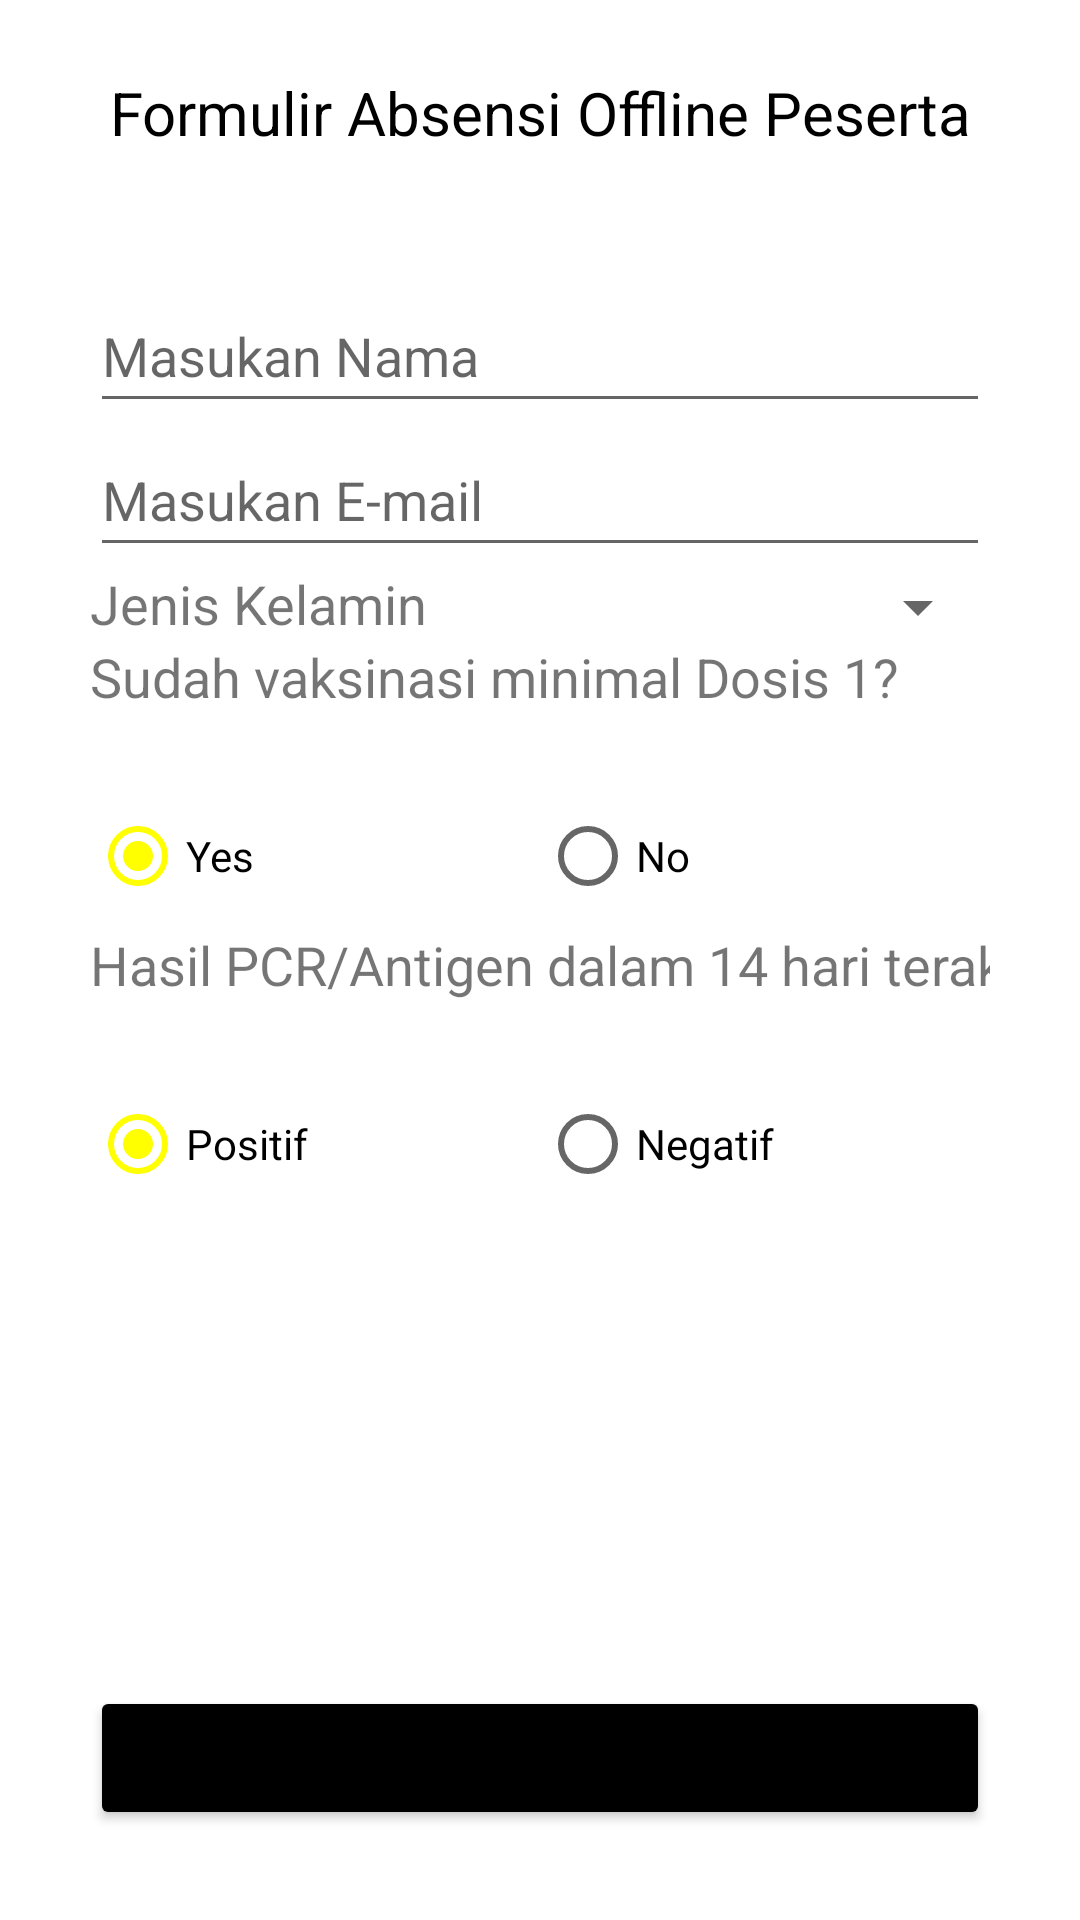

Here is an Android app screen rendered from its layout file. Give the layout XML and the strings, colors and styles it references.
<!-- AndroidManifest.xml: application theme Theme.Inixindo_Task_Individual -->
<!-- res/layout/fragment_form.xml -->
<?xml version="1.0" encoding="utf-8"?>
<FrameLayout xmlns:android="http://schemas.android.com/apk/res/android"
    xmlns:app="http://schemas.android.com/apk/res-auto"
    xmlns:tools="http://schemas.android.com/tools"
    android:layout_width="match_parent"
    android:layout_height="match_parent"
    tools:context=".FormFragment">


    <LinearLayout
        android:layout_width="match_parent"
        android:layout_height="match_parent"
        android:orientation="vertical"
        tools:context=".HomeFragment" >


        <TextView
            android:id="@+id/textView"
            android:layout_width="match_parent"
            android:layout_height="wrap_content"
            android:layout_marginBottom="6dp"
            android:fontFamily="sans-serif"
            android:paddingTop="24dp"
            android:text="Formulir Absensi Offline Peserta"
            android:textAlignment="center"
            android:textColor="@color/black"
            android:textSize="20sp" />

        <LinearLayout
            android:layout_width="match_parent"
            android:layout_height="match_parent"
            android:layout_marginTop="6dp"
            android:orientation="vertical"
            android:padding="30dp">

            <EditText
                android:id="@+id/form_edit_name"
                android:layout_width="match_parent"
                android:layout_height="wrap_content"
                android:hint="Masukan Nama"
                android:inputType="text"
                android:minHeight="48dp" />

            <EditText
                android:id="@+id/form_edit_email"
                android:layout_width="match_parent"
                android:layout_height="wrap_content"
                android:hint="Masukan E-mail"
                android:inputType="textEmailAddress"
                android:minHeight="48dp" />



            <com.google.android.material.textfield.TextInputLayout
                android:id="@+id/form_edit_gender"
                style="@style/Widget.Design.TextInputLayout"
                android:layout_width="match_parent"
                android:layout_height="wrap_content">

                <LinearLayout
                    android:layout_width="match_parent"
                    android:layout_height="match_parent"
                    android:orientation="horizontal">

                    <TextView
                        android:id="@+id/textView5"
                        android:layout_width="match_parent"
                        android:layout_height="wrap_content"
                        android:layout_weight="1"
                        android:text="Jenis Kelamin"
                        android:textSize="18sp" />

                    <Spinner
                        android:id="@+id/form_spinner"
                        android:layout_width="match_parent"
                        android:layout_height="wrap_content"
                        android:layout_weight="1"
                        android:entries="@array/home_gender"/>

                </LinearLayout>

            </com.google.android.material.textfield.TextInputLayout>




            <com.google.android.material.textfield.TextInputLayout
                android:id="@+id/home_edit_test_initial"
                style="@style/Widget.Design.TextInputLayout"
                android:layout_width="match_parent"
                android:layout_height="wrap_content">

                <TextView
                    android:layout_width="wrap_content"
                    android:layout_height="wrap_content"
                    android:inputType="text"
                    android:minHeight="48dp"
                    android:text="Sudah vaksinasi minimal Dosis 1?"
                    android:textSize="18sp" />

                <LinearLayout
                    android:layout_width="match_parent"
                    android:layout_height="match_parent">


                    <RadioGroup
                        android:id="@+id/radiogroup_vaksinasi"
                        android:layout_width="match_parent"
                        android:layout_height="wrap_content"
                        android:layout_above="@+id/view_below"
                        android:orientation="horizontal">

                        <RadioButton
                            android:id="@+id/radio_vaksinasi_yes"
                            android:layout_width="0dp"
                            android:layout_height="wrap_content"
                            android:layout_weight="1"
                            android:checked="true"
                            android:text="Yes" />

                        <RadioButton
                            android:id="@+id/radio_vaksinasi_no"
                            android:layout_width="0dp"
                            android:layout_height="wrap_content"
                            android:layout_weight="1"
                            android:text="No" />
                    </RadioGroup>

                </LinearLayout>


            </com.google.android.material.textfield.TextInputLayout>

            <com.google.android.material.textfield.TextInputLayout
                android:id="@+id/home_edit_test_result"
                style="@style/Widget.Design.TextInputLayout"
                android:layout_width="match_parent"
                android:layout_height="wrap_content">

                <TextView
                    android:layout_width="wrap_content"
                    android:layout_height="wrap_content"
                    android:inputType="text"
                    android:minHeight="48dp"
                    android:text="Hasil PCR/Antigen dalam 14 hari terakhir"
                    android:textSize="18sp" />

                <LinearLayout
                    android:layout_width="match_parent"
                    android:layout_height="match_parent">


                    <RadioGroup
                        android:id="@+id/radiogroup_statusantigenpcr"
                        android:layout_width="match_parent"
                        android:layout_height="wrap_content"
                        android:layout_above="@+id/view_below"
                        android:orientation="horizontal">

                        <RadioButton
                            android:id="@+id/radiogroup_statusantigenpcr_positif"
                            android:layout_width="0dp"
                            android:layout_height="wrap_content"
                            android:layout_weight="1"
                            android:checked="true"
                            android:text="Positif" />

                        <RadioButton
                            android:id="@+id/radiogroup_statusantigenpcr_negatif"
                            android:layout_width="0dp"
                            android:layout_height="wrap_content"
                            android:layout_weight="1"
                            android:text="Negatif" />
                    </RadioGroup>

                </LinearLayout>


            </com.google.android.material.textfield.TextInputLayout>

            <LinearLayout
                android:layout_width="match_parent"
                android:layout_height="match_parent"
                android:gravity="bottom"
                android:orientation="horizontal">

                <Button
                    android:id="@+id/btn_form_save"
                    android:layout_width="match_parent"
                    android:layout_height="wrap_content"
                    android:backgroundTint="@color/black"
                    android:text="SIMPAN" />
            </LinearLayout>


        </LinearLayout>

    </LinearLayout>

</FrameLayout>
<!-- resources referenced by this layout -->
<resources>
  <string-array name="home_gender">
          <item />
          <item>Laki - laki</item>
          <item>Perempuan</item>
      </string-array>
  <color name="black">#FF000000</color>
  <style name="Theme.Inixindo_Task_Individual" parent="Theme.MaterialComponents.DayNight.NoActionBar">
          
          <item name="colorPrimary">@color/purple_500</item>
          <item name="colorPrimaryVariant">@color/custom_1</item>
          <item name="colorOnPrimary">@color/white</item>
          
          <item name="colorSecondary">@color/custom_1</item>
          <item name="colorSecondaryVariant">@color/teal_700</item>
          <item name="colorOnSecondary">@color/black</item>
          
          <item name="android:statusBarColor" tools:targetApi="l">?attr/colorPrimaryVariant</item>
          
      </style>
  <color name="purple_500">#FF6200EE</color>
  <color name="custom_1">#FFFF00</color>
  <color name="white">#FFFFFFFF</color>
  <color name="teal_700">#FF018786</color>
</resources>
